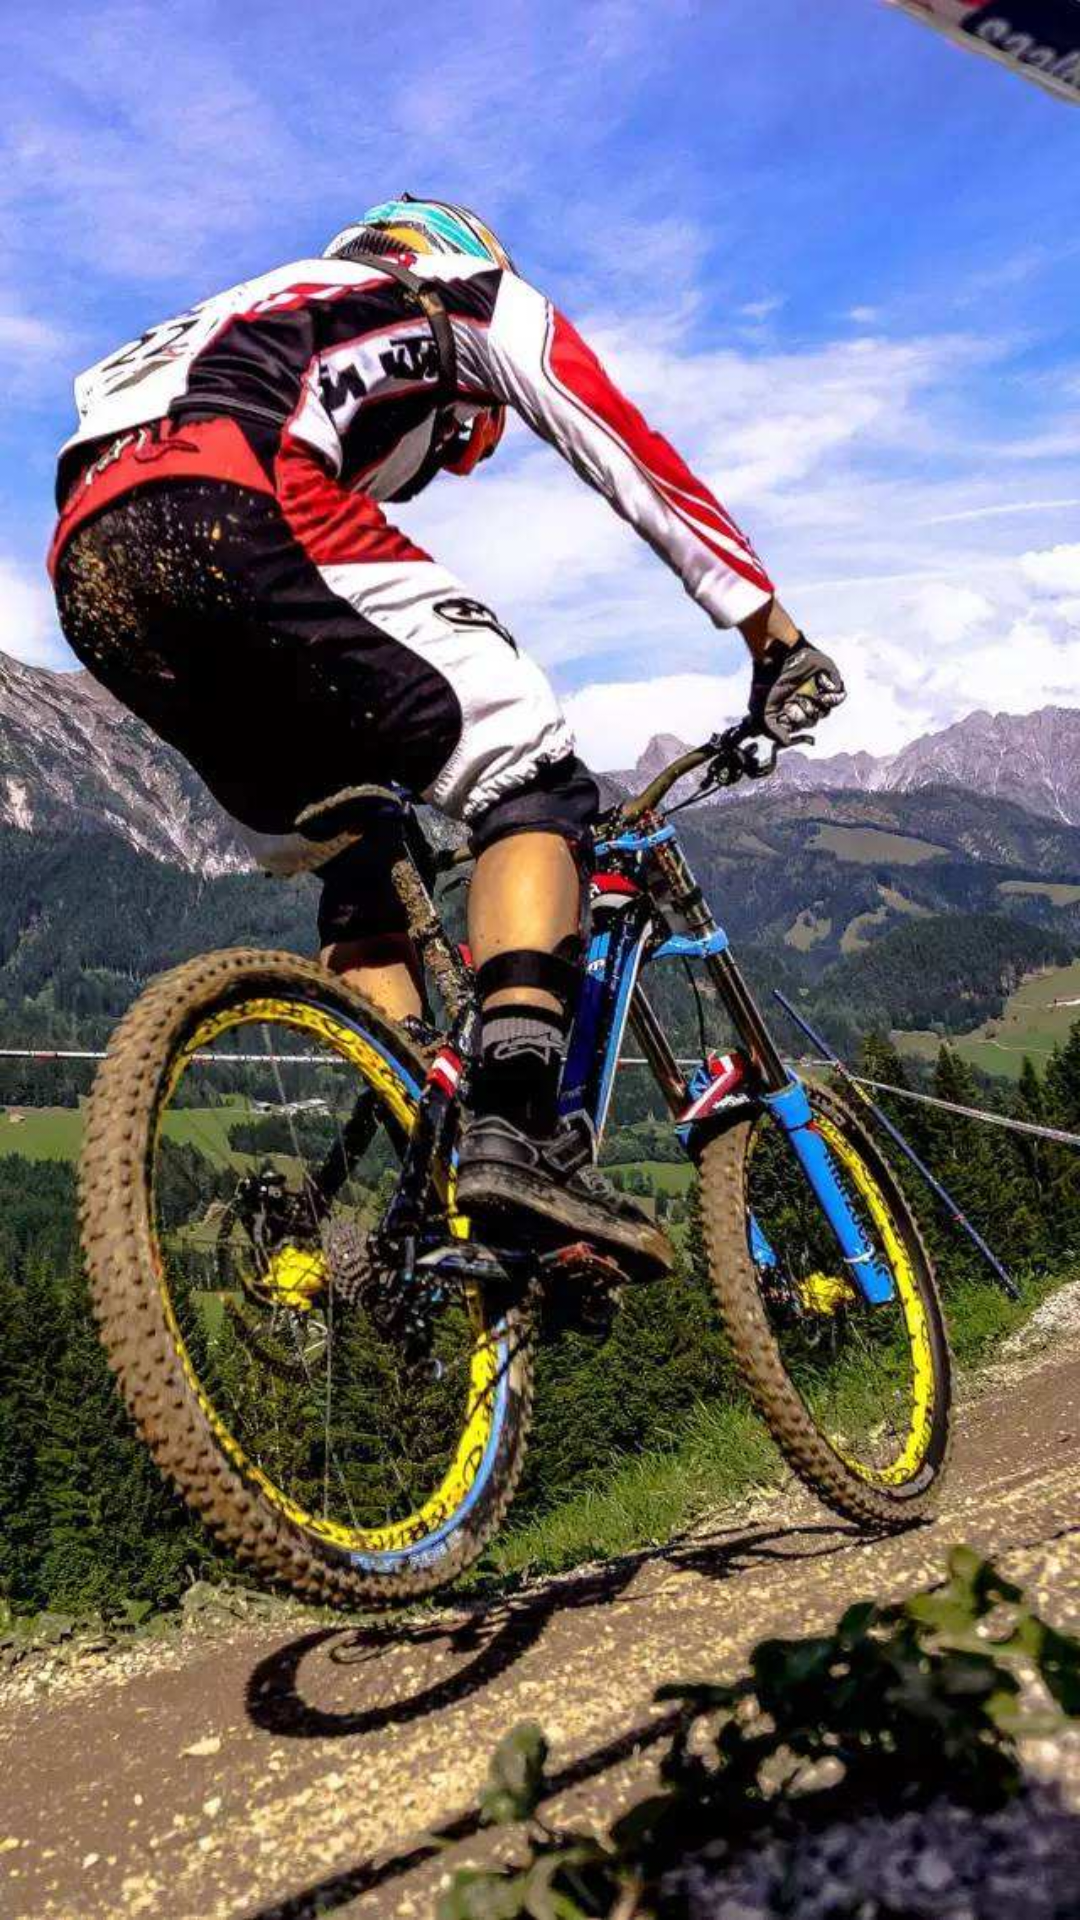

Layout XML and referenced resources for this Android screen:
<!-- AndroidManifest.xml: application theme AppTheme -->
<!-- res/layout/splash_acitivity.xml -->
<?xml version="1.0" encoding="utf-8"?>
<RelativeLayout xmlns:android="http://schemas.android.com/apk/res/android"
    xmlns:tools="http://schemas.android.com/tools"
    android:id="@+id/activity_splash"
    android:layout_width="match_parent"
    android:layout_height="match_parent"
    android:background="@drawable/bg_sp"
    tools:context=".SplashAcitivity">

</RelativeLayout>
<!-- resources referenced by this layout -->
<resources>
  <!-- drawable bg_sp: jpg bitmap (drawable, 126382 bytes) -->
  <style name="AppTheme" parent="Theme.AppCompat.Light.NoActionBar">
          
          <item name="colorPrimary">@color/colorPrimary</item>
          <item name="colorPrimaryDark">@color/colorPrimaryDark</item>
          <item name="colorAccent">@color/colorAccent</item>
      </style>
  <color name="colorPrimary">#4F8DFE</color>
  <color name="colorPrimaryDark">#303F9F</color>
  <color name="colorAccent">#FF4081</color>
</resources>
